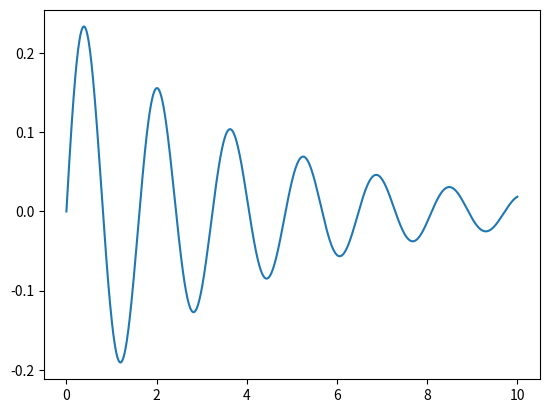

The script that saved this image:
import numpy as np
import matplotlib.pyplot as plt

SF = 1

m = 2 # kg
l = 0.2 * SF # m
k = 100 # N/m
c = 10 # Ns/m
r0 = 0.01 # m
omega = 2 # rad/s
g = 9.81 # m/s^2

x0 = 0
v0 = 1

omega_n = np.sqrt((4 * k / m - g / l) / 10)
zeta = (c / (10*m)) / (2 * omega_n)
omega_d = omega_n * np.sqrt(1 - zeta**2)

C1 = x0
C2 = (v0 + zeta * omega_n * x0) / omega_d


def phi_of_t(tt: float) -> float:
    return np.exp(- zeta * omega_n * tt) * ( C1 * np.cos(omega_d * tt) + C2 * np.sin(omega_d * tt))

t = np.linspace(0, 10, 1000)

fi = phi_of_t(t)

plt.plot(t, fi)
plt.show()
